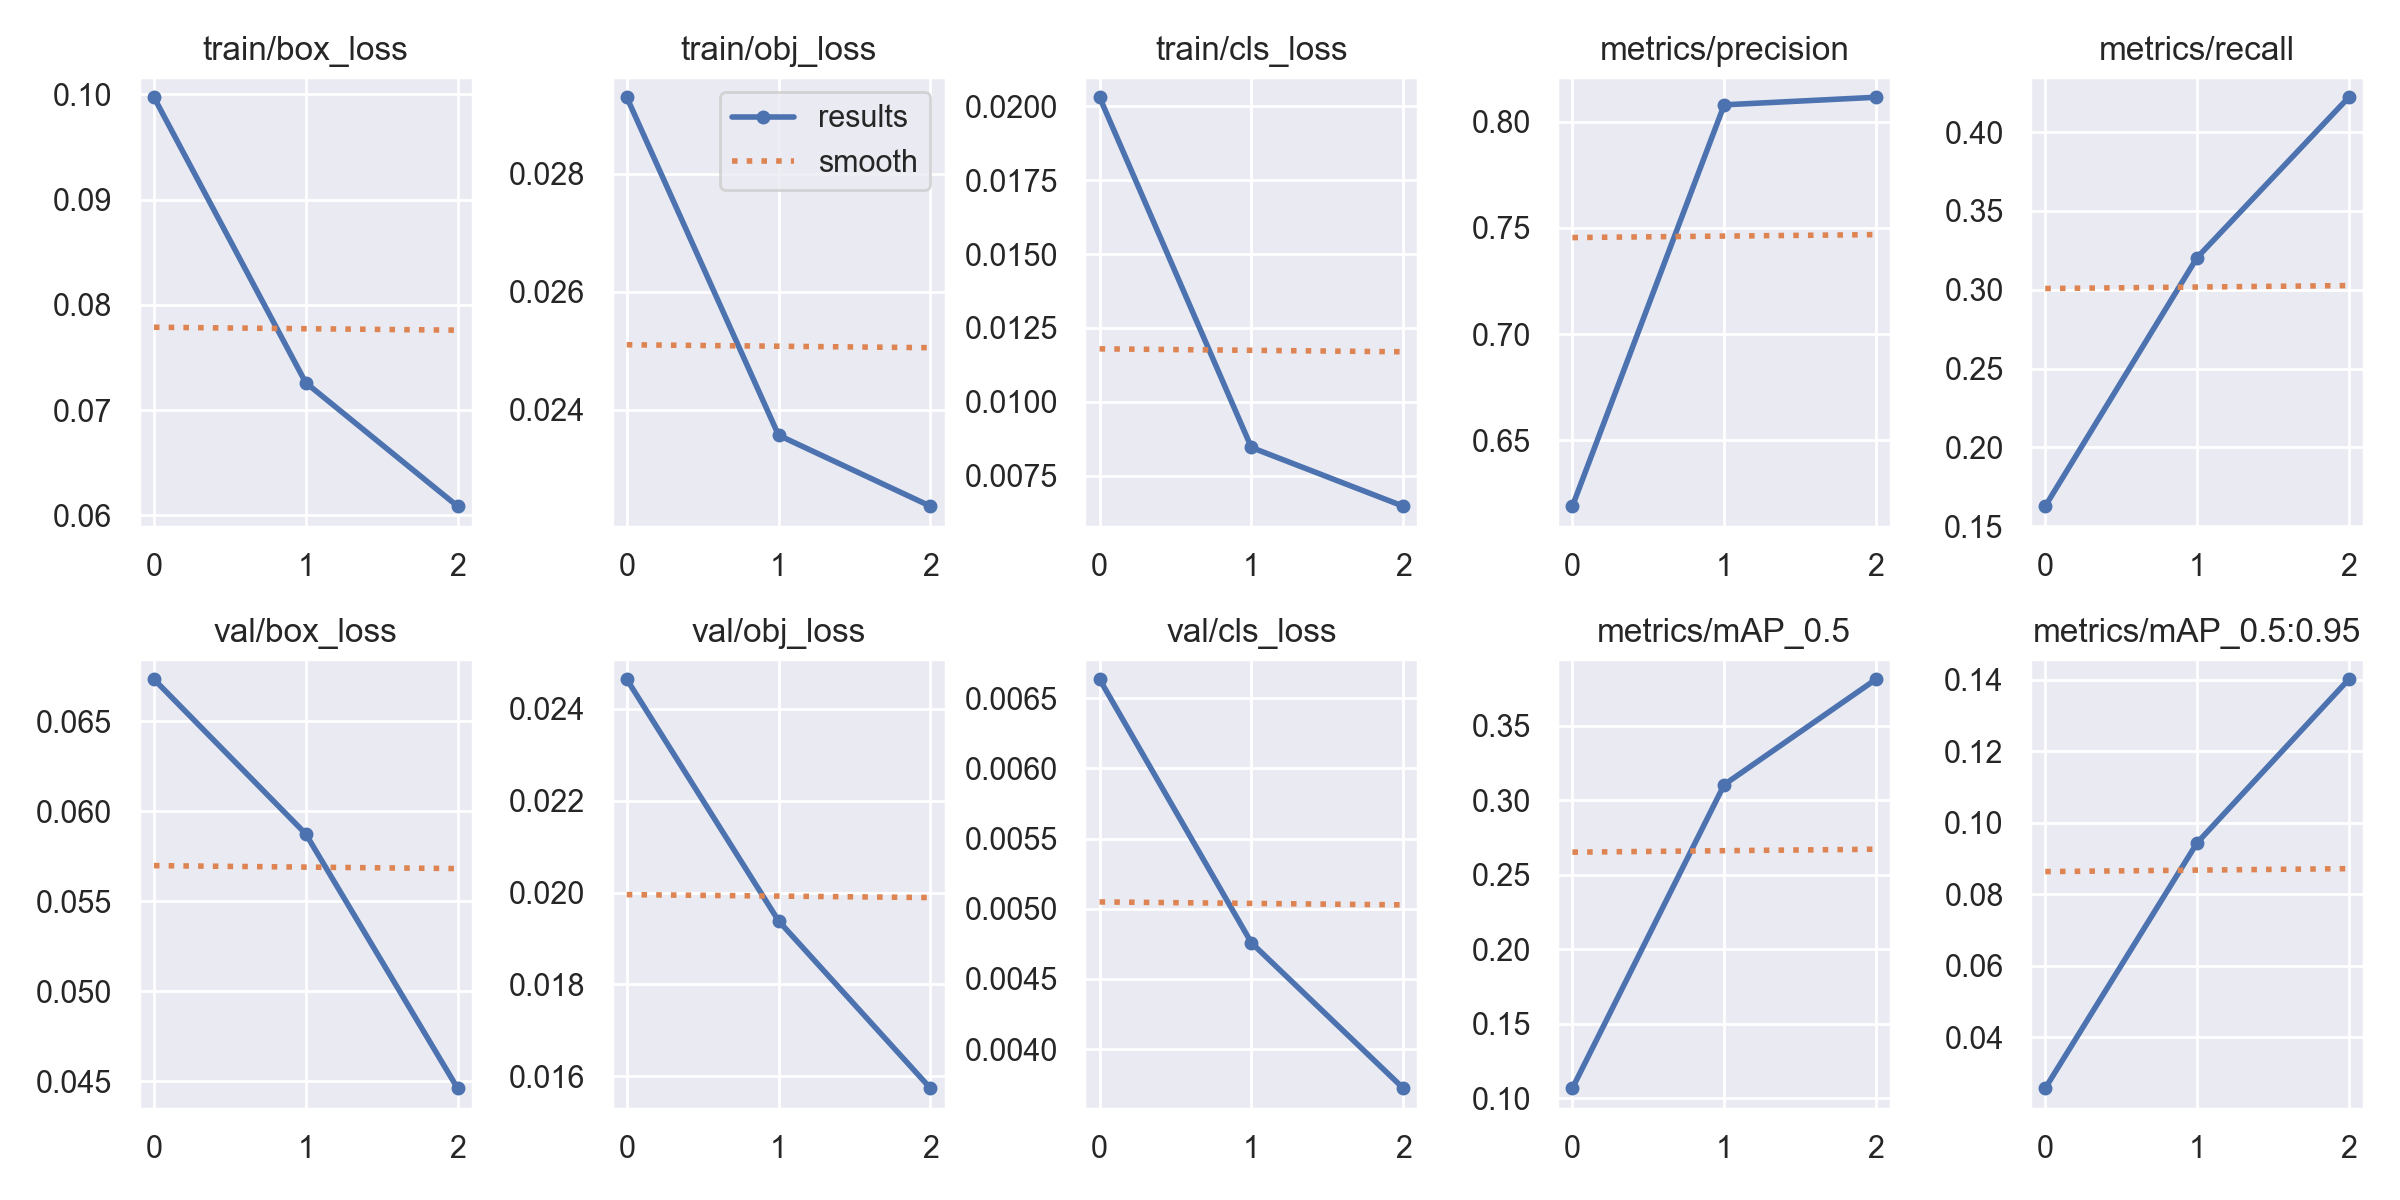

The data file committed next to this chart (first rows):
epoch, train/box_loss, train/obj_loss, train/cls_loss, metrics/precision, metrics/recall, metrics/mAP_0.5, metrics/mAP_0.5:0.95, val/box_loss, val/obj_loss, val/cls_loss, x/lr0, x/lr1, x/lr2
0, 0.09972, 0.02929, 0.02031, 0.619, 0.1627, 0.1069, 0.02574, 0.06733, 0.02464, 0.006634, 0.0721, 0.0031, 0.0031
1, 0.0726, 0.02356, 0.008455, 0.808, 0.3204, 0.3105, 0.09434, 0.05875, 0.01938, 0.004758, 0.04122, 0.004221, 0.004221
2, 0.06087, 0.02236, 0.006468, 0.8115, 0.4222, 0.3811, 0.1401, 0.04463, 0.01574, 0.003722, 0.00823, 0.00323, 0.00323
